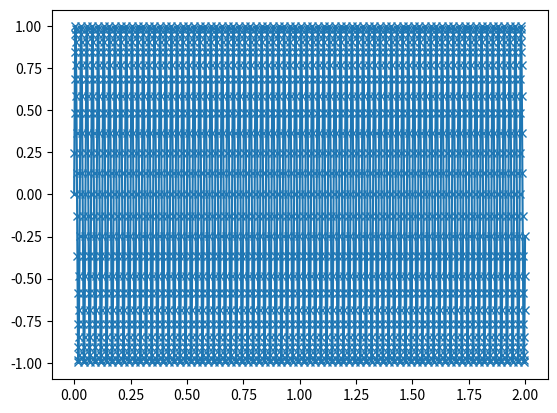

Recreate this plot in Python.
#!/usr/local/bin/python3
# -*- coding: utf-8 -*-
# @Time    : 2022/6/18 11:15
# [redacted]
# @File    : sys_model.py
# @Software: PyCharm


import numpy as np
import matplotlib.pyplot as plt

fc = 40
fs = 1000
num = 2000

ts = np.linspace(0, num - 1, num) / fs

y1 = np.sin(2 * np.pi * fc * ts)

plt.plot(ts, y1, '-x')
plt.show()

# np1 = [0, 1]
# dp = [1, 2, 3]
# p = control.tf([0, 1], [1, 2, 3])
# print(p)
